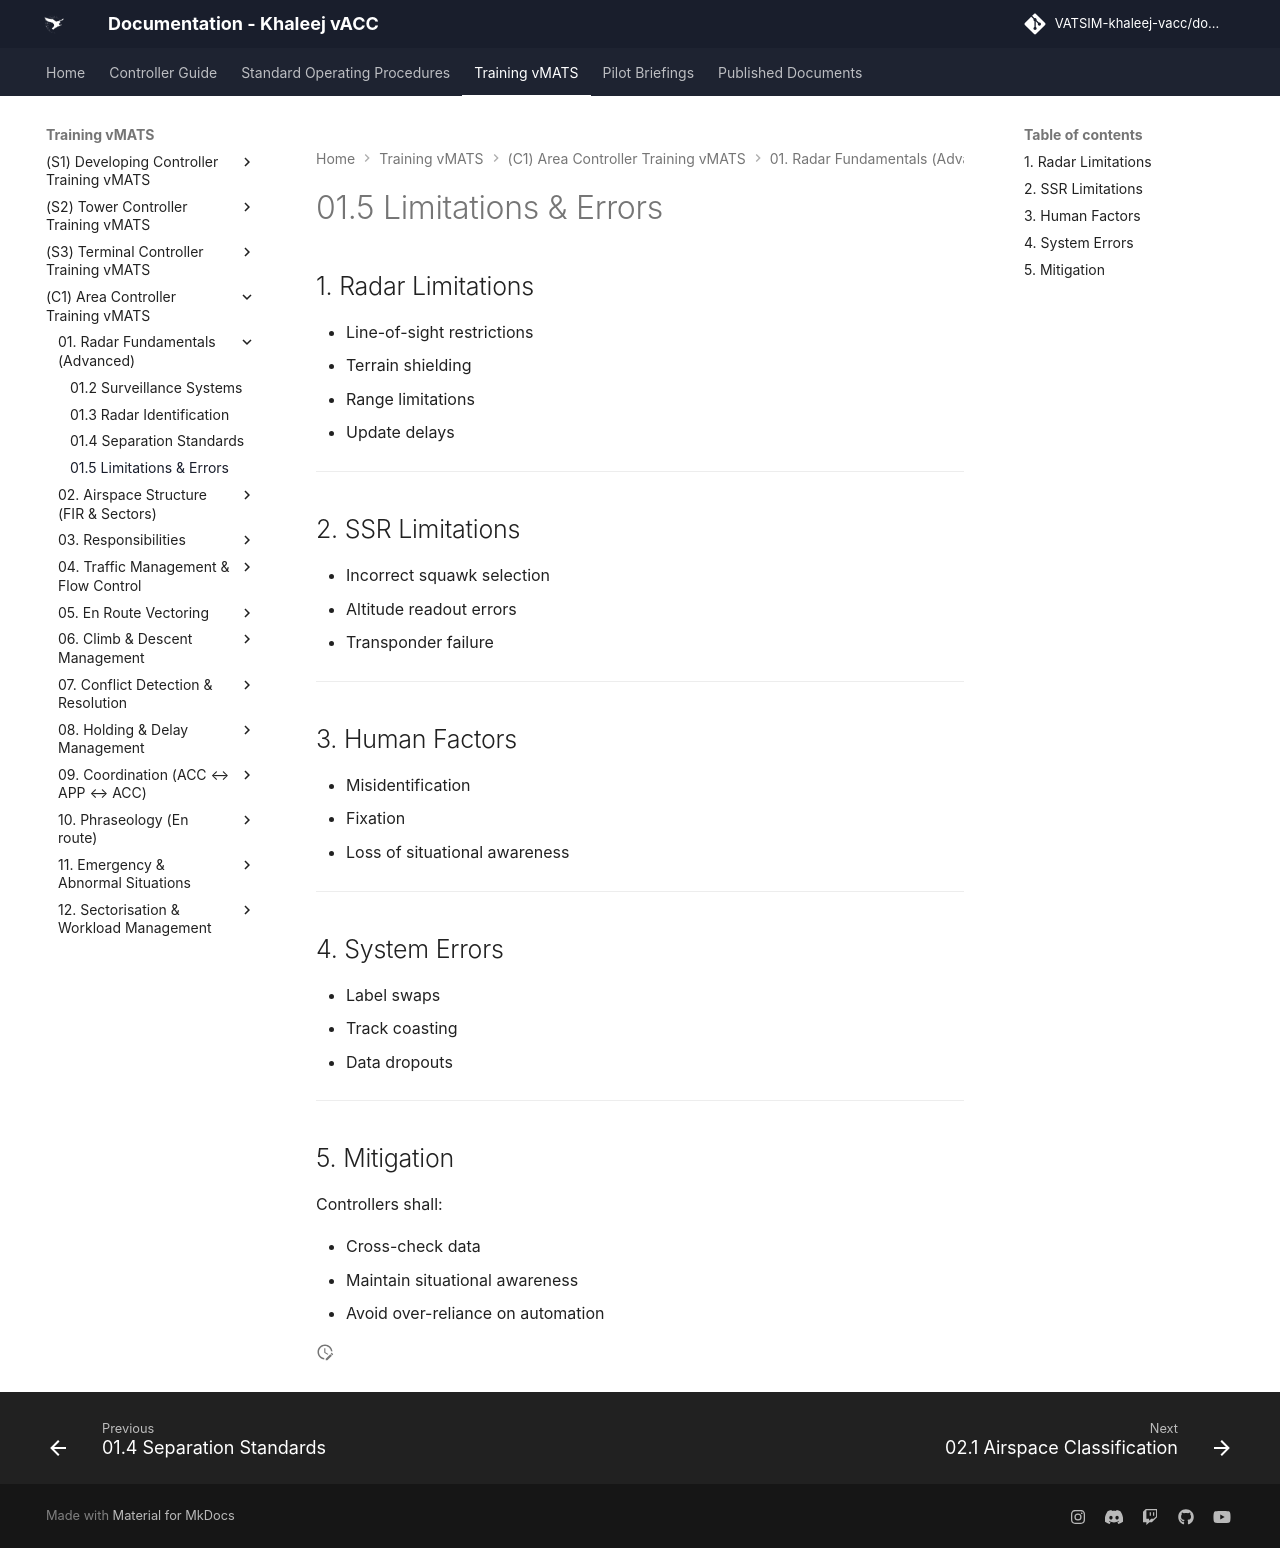

repository: khaleej-vacc/documentation-site · page: Training-vMATS/(C1)-Area-Controller-Training-vMATS/01. Radar Fundamentals (Advanced)/01.5 Limitations & Errors/index.html · generator: mkdocs

# 01.5 Limitations & Errors

## 1. Radar Limitations

- Line-of-sight restrictions
- Terrain shielding
- Range limitations
- Update delays

---

## 2. SSR Limitations

- Incorrect squawk selection
- Altitude readout errors
- Transponder failure

---

## 3. Human Factors

- Misidentification
- Fixation
- Loss of situational awareness

---

## 4. System Errors

- Label swaps
- Track coasting
- Data dropouts

---

## 5. Mitigation

Controllers shall:

- Cross-check data
- Maintain situational awareness
- Avoid over-reliance on automation
